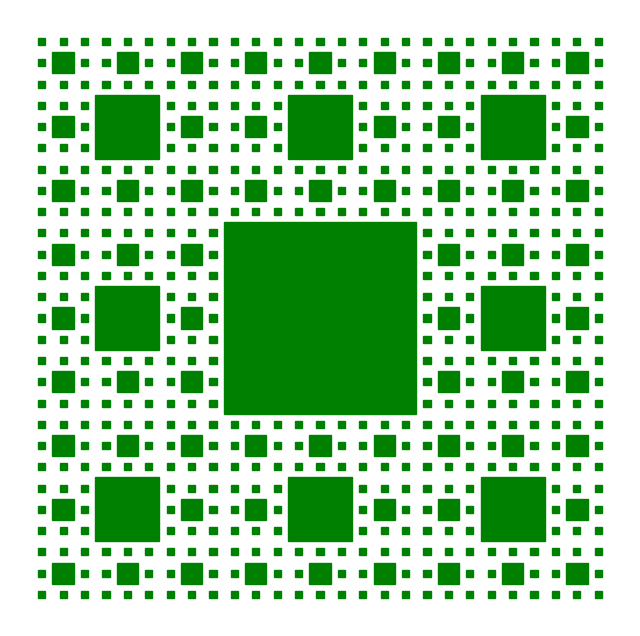

Write the Python code that produced this figure.
#!/usr/bin/env python3

import numpy as np
import matplotlib.pyplot as plt
import matplotlib.figure

'''
谢尔宾斯基地毯(Sierpinski carpet)
'''

# A,B 是对角点
def plot_rectangle(A, B):
	x = [A[0],B[0],B[0],A[0]]
	y = [A[1],A[1],B[1],B[1]]

	ax = plt.gca()
	ax.fill(x, y, color='g')
	#ax.fill(x, y)

def plot_Sierpinski_carpet(A, B):
	
	if min(np.abs(A[0] - B[0]), np.abs( A[1] - B[1])) < 0.2:
		return

	x1 = A[0] + (B[0] - A[0])/3
	x2 = A[0] + (B[0] - A[0])*2/3
	y1 = A[1] + (B[1] - A[1])/3
	y2 = A[1] + (B[1] - A[1])*2/3

	A1 = [x1, y1]
	B1 = [x2, y2]

	plot_rectangle(A1, B1)

	plot_Sierpinski_carpet(A, A1)
	plot_Sierpinski_carpet(A1, [x2, A[1]])
	plot_Sierpinski_carpet([x2, y1], [B[0], A[1]])
	plot_Sierpinski_carpet(B1, [B[0], y1])
	plot_Sierpinski_carpet(B1, B)
	plot_Sierpinski_carpet(B1, [x1, B[1]])
	plot_Sierpinski_carpet([A[0], B[1]], [x1, y2])
	plot_Sierpinski_carpet(A1, [A[0], y2])

if __name__ == '__main__':
	A = [3,3]
	B = [12,12]
	#matplotlib.figure.Figure(figsize=(8,8))
	plt.figure(figsize=(8,8))
	plot_Sierpinski_carpet(A, B)
	plt.axis('off')
	plt.show()
